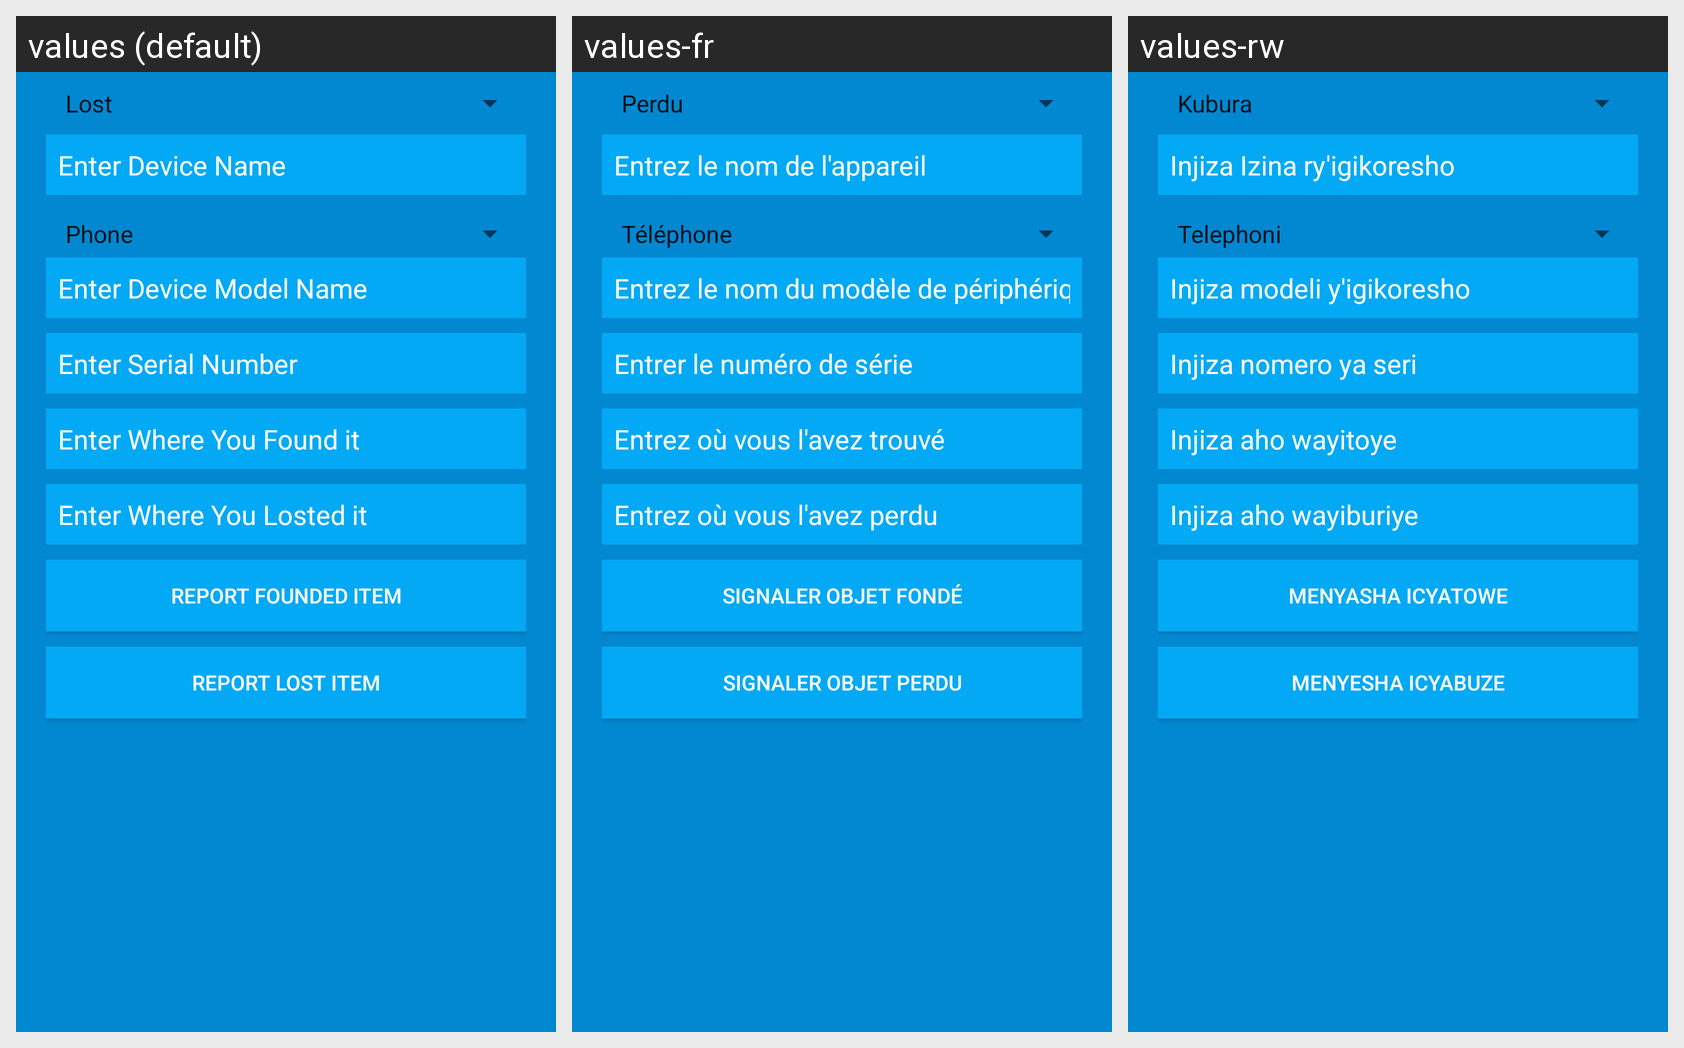

Translations of the strings shown on this Android screen, per locale in the grid:
Android screen res/layout/fragment_gadgets.xml rendered under 3 locales, left to right: values (default), values-fr, values-rw. Device: Nexus 5 (rendered at 1080×1920; each locale shown at half size, 540×960, under a caption strip naming it); theme AppTheme.
Strings drawn on this screen, with the default value and each locale's value (text and hints the layout hard-codes, and strings that could not be matched under every locale, appear in the picture but are not listed):

hint_device_name
  values: Enter Device Name
  values-fr: Entrez le nom de l'appareil
  values-rw: Injiza Izina ry'igikoresho

hint_device_model_name
  values: Enter Device Model Name
  values-fr: Entrez le nom du modèle de périphérique
  values-rw: Injiza modeli y'igikoresho

hint_device_serial_number
  values: Enter Serial Number
  values-fr: Entrer le numéro de série
  values-rw: Injiza nomero ya seri

hint_found_location
  values: Enter Where You Found it
  values-fr: Entrez où vous l'avez trouvé
  values-rw: Injiza aho wayitoye

hint_lost_location
  values: Enter Where You Losted it
  values-fr: Entrez où vous l'avez perdu
  values-rw: Injiza aho wayiburiye

btn_report_found
  values: Report Founded Item
  values-fr: Signaler Objet fondé
  values-rw: Menyasha Icyatowe

btn_report_lost
  values: Report Lost Item
  values-fr: Signaler Objet perdu
  values-rw: Menyesha Icyabuze
